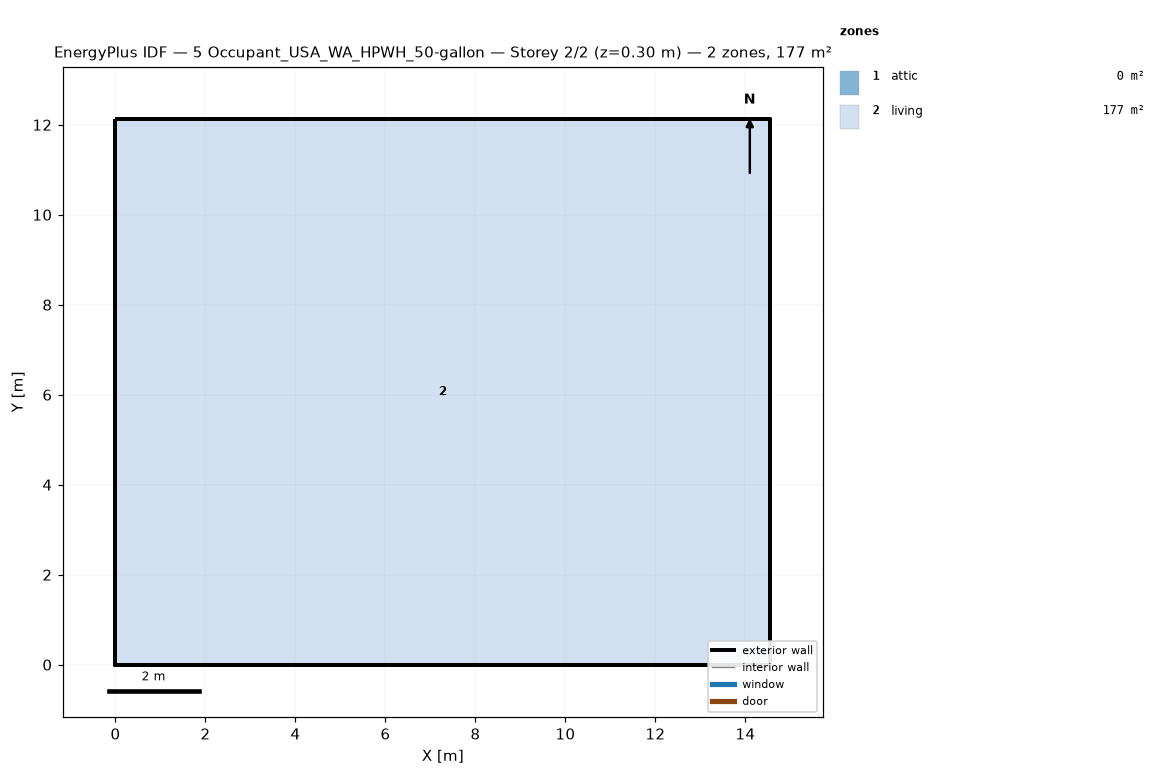
=== STOREY PLAN SPEC (per zone: floor XY polygon, exterior-wall plan segments, windows/doors) ===
zone 1: attic  (0.0 m²)
  exterior wall: (14.55, 0.00) – (14.55, 12.13) – (14.55, 6.06)  [18.2 m]
  exterior wall: (0.00, 12.13) – (0.00, 0.00) – (0.00, 6.06)  [18.2 m]
zone 2: living  (176.5 m²)
  floor: (0.00, 0.00) (0.00, 12.13) (14.55, 12.13) (14.55, 0.00)
  exterior wall: (0.00, 0.00) – (14.55, 0.00)  [14.6 m]
  exterior wall: (14.55, 0.00) – (14.55, 12.13)  [12.1 m]
  exterior wall: (14.55, 12.13) – (0.00, 12.13)  [14.6 m]
  exterior wall: (0.00, 12.13) – (0.00, 0.00)  [12.1 m]

=== DERIVED (storey summary) ===
Building: 5 Occupant_USA_WA_HPWH_50-gallon
Storey: 2 of 2  (floor level z = 0.30 m)
Storey gross floor area: 176.5 m²
Zones on this storey: 2
  - attic: floor 0.0 m²; exterior wall 36.4 m (24.5 m²); WWR 0.0%
  - living: floor 176.5 m²; exterior wall 53.4 m (146.4 m²); WWR 0.0%
Zone adjacency: (none detected)